Photos from the image-classification dataset "crops" in the GitHub repository Clear20-22/Kabbo-GPU. Its 13 classes are: rickshaw, motorcycle, tempu, sedan car, pickup, microbus, mini bus, mini truck, agro use vehicle, medium truck, large bus, heavy truck, trailer.

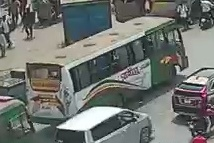
Label: medium truck

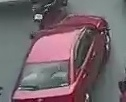
Label: sedan car

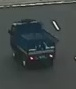
Label: pickup

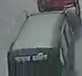
Label: tempu

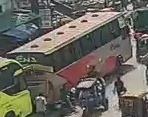
Label: large bus

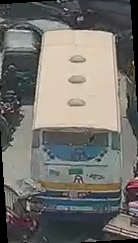
Label: mini bus
